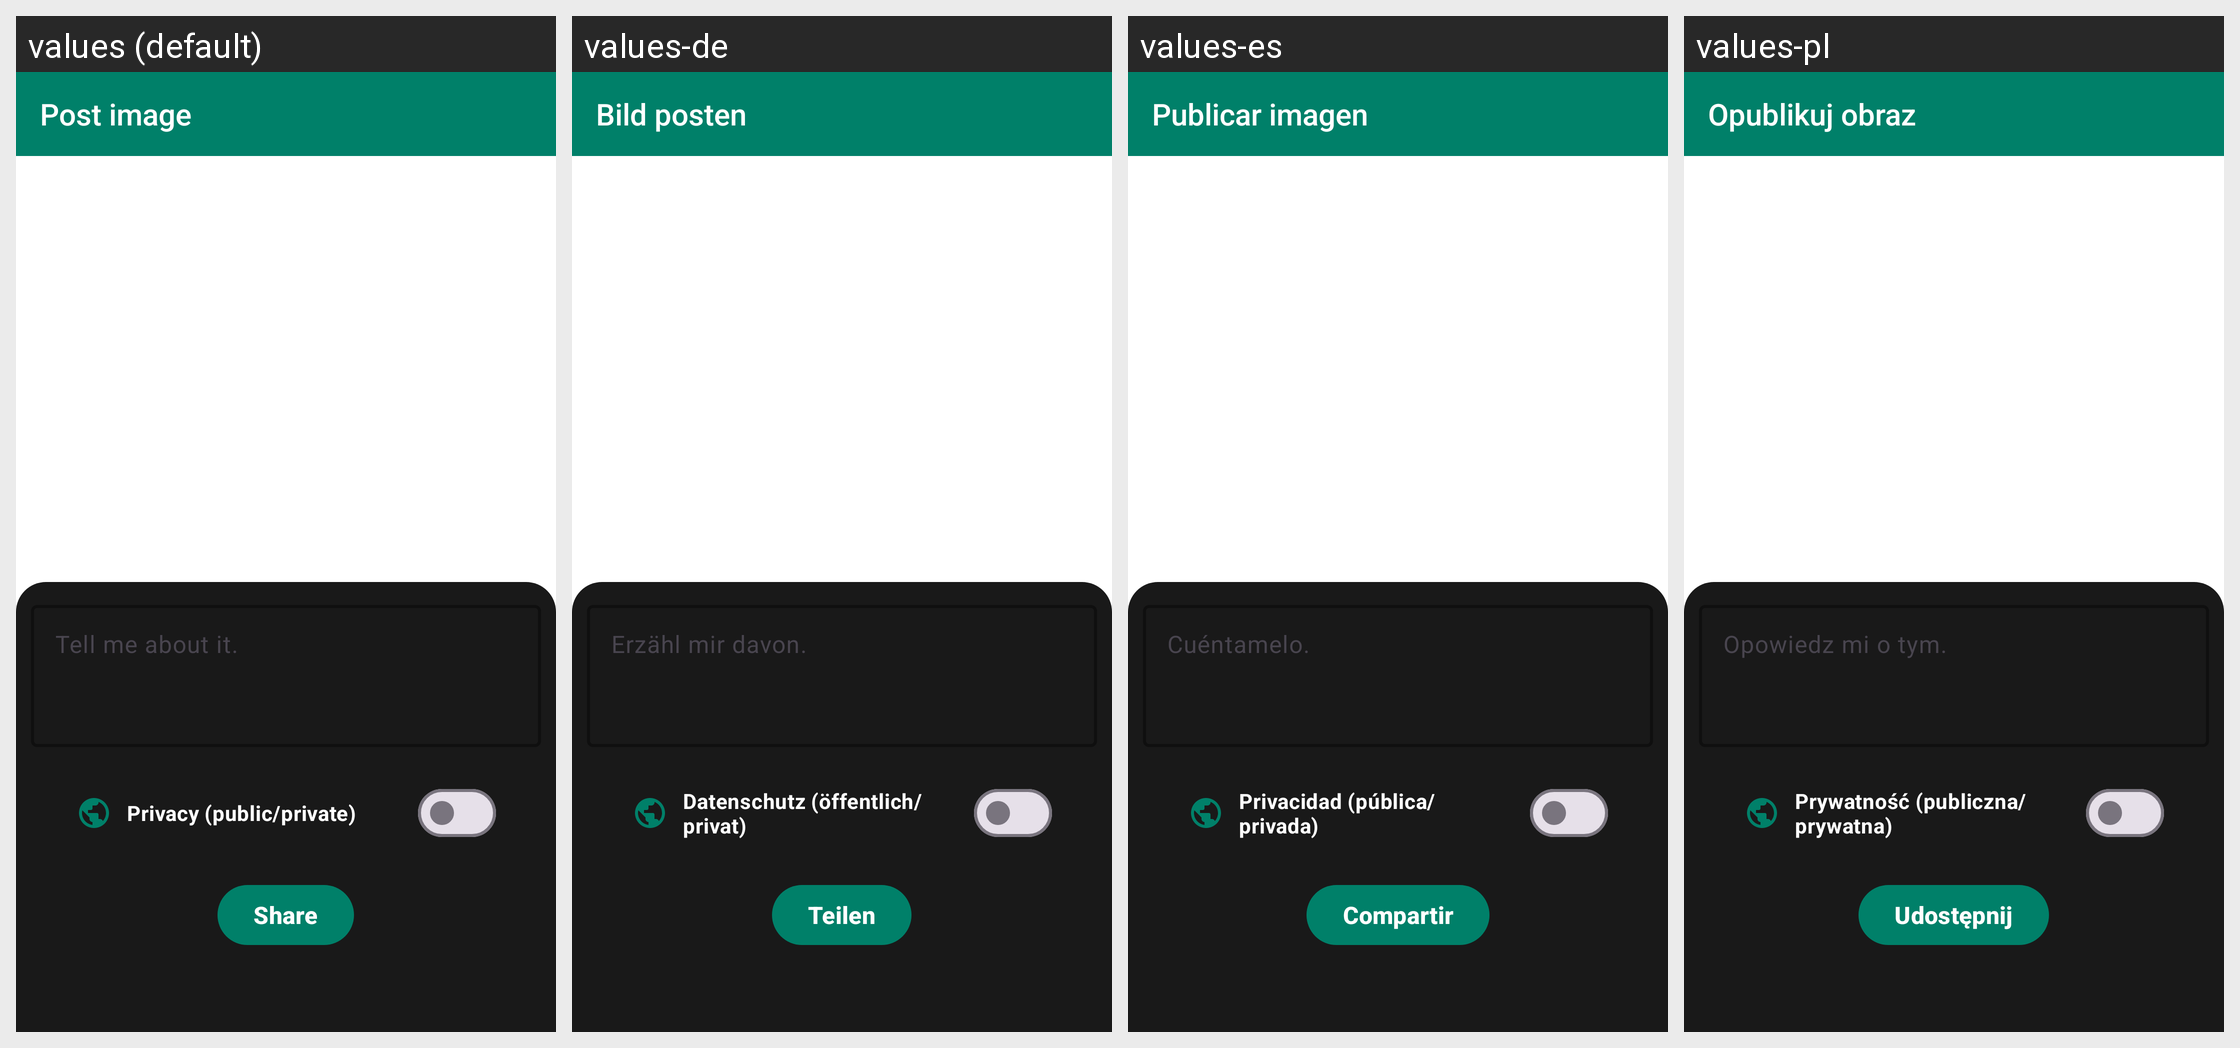

Locale-by-locale string values for the Android screen shown in this grid:
Android screen res/layout/activity_post_image.xml rendered under 4 locales, left to right: values (default), values-de, values-es, values-pl. Device: Nexus 5 (rendered at 1080×1920; each locale shown at half size, 540×960, under a caption strip naming it); theme Theme.InterDate.
Other locales in the repository, not shown: values-af, values-cs, values-en, values-it, values-ja, values-ko, values-pt, values-ru, values-tr.
Strings drawn on this screen, with the default value and each locale's value (text and hints the layout hard-codes, and strings that could not be matched under every locale, appear in the picture but are not listed):

post_image
  values: Post image
  values-de: Bild posten
  values-es: Publicar imagen
  values-pl: Opublikuj obraz

tell_me_about_it
  values: Tell me about it.
  values-de: Erzähl mir davon.
  values-es: Cuéntamelo.
  values-pl: Opowiedz mi o tym.

privacy_public_private
  values: Privacy (public/private)
  values-de: Datenschutz (öffentlich/privat)
  values-es: Privacidad (pública/privada)
  values-pl: Prywatność (publiczna/prywatna)

share
  values: Share
  values-de: Teilen
  values-es: Compartir
  values-pl: Udostępnij
